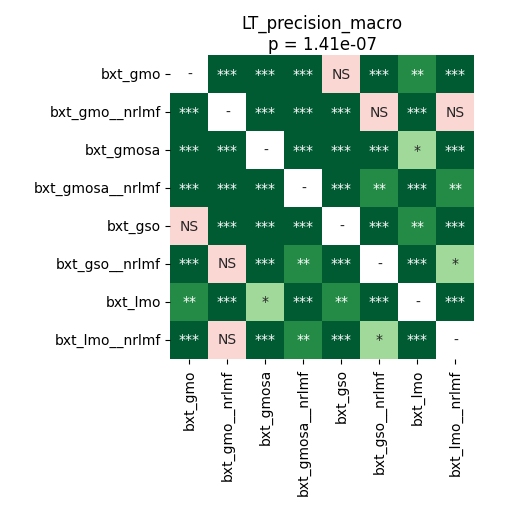

The file beside this chart, header and first rows:
	bxt_gmo	bxt_gmo__nrlmf	bxt_gmosa	bxt_gmosa__nrlmf	bxt_gso	bxt_gso__nrlmf	bxt_lmo	bxt_lmo__nrlmf
bxt_gmo	1.0	7.120768229166667e-05	0.0008545	7.120768229166667e-05	0.1649	7.120768229166667e-05	0.007653	0.0001221
bxt_gmo__nrlmf	7.120768229166667e-05	1.0	7.120768229166667e-05	7.120768229166667e-05	0.0004747	0.6322	7.120768229166667e-05	0.07043
bxt_gmosa	0.0008545	7.120768229166667e-05	1.0	7.120768229166667e-05	7.120768229166667e-05	7.120768229166667e-05	0.01527	7.120768229166667e-05
bxt_gmosa__nrlmf	7.120768229166667e-05	7.120768229166667e-05	7.120768229166667e-05	1.0	0.0004747	0.005321	7.120768229166667e-05	0.001017
bxt_gso	0.1649	0.0004747	7.120768229166667e-05	0.0004747	1.0	0.0004747	0.001017	0.0004747
bxt_gso__nrlmf	7.120768229166667e-05	0.6322	7.120768229166667e-05	0.005321	0.0004747	1.0	0.0001221	0.04327
bxt_lmo	0.007653	7.120768229166667e-05	0.01527	7.120768229166667e-05	0.001017	0.0001221	1.0	7.120768229166667e-05
bxt_lmo__nrlmf	0.0001221	0.07043	7.120768229166667e-05	0.001017	0.0004747	0.04327	7.120768229166667e-05	1.0
